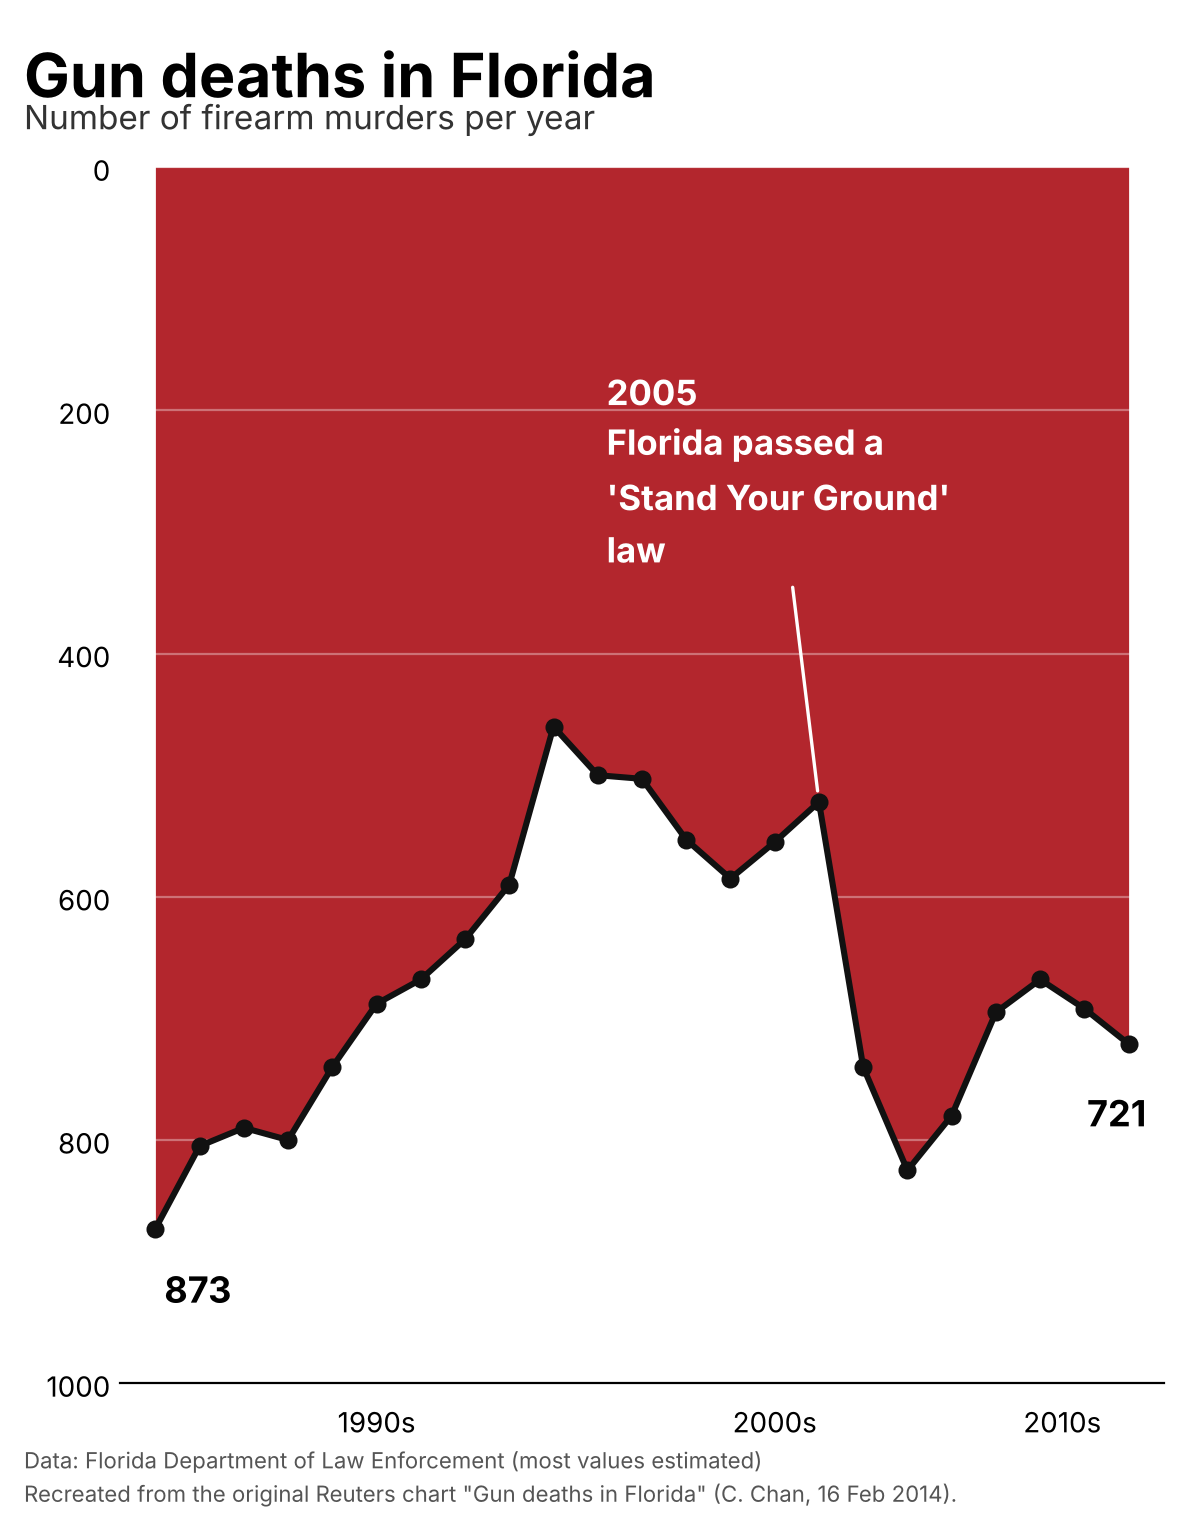

The table this chart was drawn from, first rows:
year, firearm_murders, note
1990, 873, labeled on chart
1991, 805, estimated from chart
1992, 790, estimated from chart
1993, 800, estimated from chart
1994, 740, estimated from chart
1995, 688, estimated from chart
1996, 668, estimated from chart
1997, 635, estimated from chart
1998, 590, estimated from chart
1999, 460, estimated from chart
2000, 500, estimated from chart
2001, 503, estimated from chart
2002, 553, estimated from chart
2003, 585, estimated from chart
2004, 555, estimated from chart
2005, 522, estimated from chart; Florida enacted 'S…
2006, 740, estimated from chart
2007, 825, estimated from chart
2008, 780, estimated from chart
2009, 695, estimated from chart
2010, 668, estimated from chart
2011, 692, estimated from chart
2012, 721, labeled on chart
